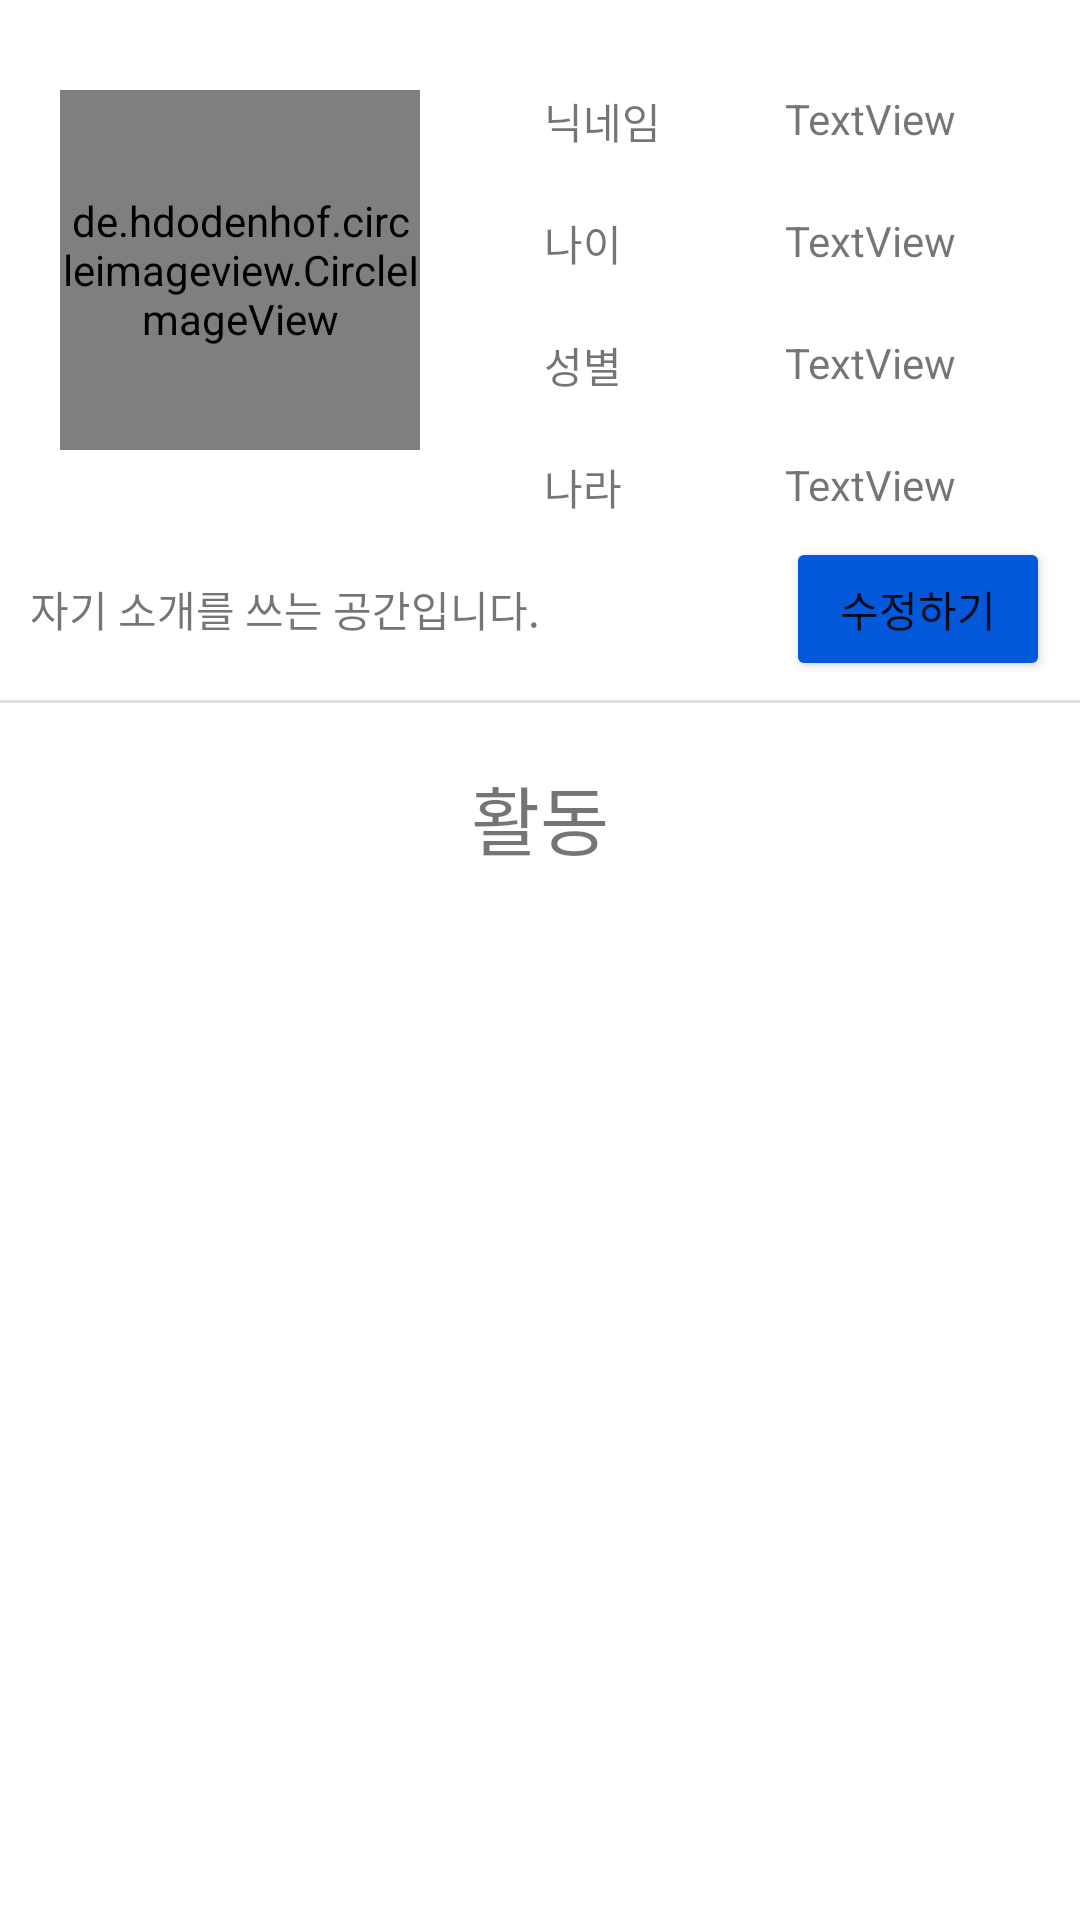

Here is an Android app screen rendered from its layout file. Give the layout XML and the strings, colors and styles it references.
<!-- AndroidManifest.xml: application theme Theme.WithApp -->
<!-- res/layout/fragment_profile.xml -->
<?xml version="1.0" encoding="utf-8"?>
<androidx.constraintlayout.widget.ConstraintLayout xmlns:android="http://schemas.android.com/apk/res/android"
    xmlns:app="http://schemas.android.com/apk/res-auto"
    xmlns:tools="http://schemas.android.com/tools"
    android:layout_width="match_parent"
    android:layout_height="match_parent"
    tools:context=".FragmentProfile">


    <de.hdodenhof.circleimageview.CircleImageView
        android:id="@+id/imageView"
        android:layout_width="120dp"
        android:layout_height="120dp"
        android:layout_marginStart="20dp"
        android:layout_marginTop="30dp"
        app:layout_constraintEnd_toEndOf="parent"
        app:layout_constraintHorizontal_bias="0.0"
        app:layout_constraintStart_toStartOf="parent"
        app:layout_constraintTop_toTopOf="parent"
        tools:src="@tools:sample/avatars" />

    <TextView
        android:id="@+id/pNickNameText"
        android:layout_width="wrap_content"
        android:layout_height="wrap_content"
        app:layout_constraintStart_toEndOf="@id/imageView"
        app:layout_constraintEnd_toStartOf="@id/pNickName"
        android:text="닉네임"
        app:layout_constraintTop_toTopOf="@id/imageView"
        tools:layout_editor_absoluteX="177dp"
        tools:layout_editor_absoluteY="25dp" />

    <TextView
        android:id="@+id/pNickName"
        android:layout_width="wrap_content"
        android:layout_height="wrap_content"
        app:layout_constraintStart_toEndOf="@id/pNickNameText"
        app:layout_constraintEnd_toEndOf="parent"
        app:layout_constraintTop_toTopOf="@id/pNickNameText"
        android:text="TextView"
        tools:layout_editor_absoluteX="291dp"
        tools:layout_editor_absoluteY="27dp" />

    <TextView
        android:id="@+id/pAgeText"
        android:layout_width="wrap_content"
        android:layout_height="wrap_content"
        android:layout_marginTop="20dp"
        android:text="나이"

        app:layout_constraintHorizontal_bias="0.0"
        app:layout_constraintStart_toStartOf="@id/pNickNameText"

        app:layout_constraintTop_toBottomOf="@id/pNickNameText" />

    <TextView
        android:id="@+id/pAge"
        android:layout_width="wrap_content"
        android:layout_height="wrap_content"
        android:text="TextView"
        app:layout_constraintEnd_toEndOf="parent"
        app:layout_constraintHorizontal_bias="0.0"
        app:layout_constraintStart_toStartOf="@id/pNickName"
        app:layout_constraintTop_toTopOf="@id/pAgeText" />

    <TextView
        android:id="@+id/pGenderText"
        android:layout_width="wrap_content"
        android:layout_height="wrap_content"
        android:layout_marginTop="20dp"
        android:text="성별"
        app:layout_constraintHorizontal_bias="0.0"
        app:layout_constraintStart_toStartOf="@id/pNickNameText"
        app:layout_constraintTop_toBottomOf="@id/pAgeText" />

    <TextView
        android:id="@+id/pGender"
        android:layout_width="wrap_content"
        android:layout_height="wrap_content"
        android:text="TextView"
        app:layout_constraintEnd_toEndOf="parent"
        app:layout_constraintHorizontal_bias="0.0"
        app:layout_constraintStart_toStartOf="@id/pNickName"
        app:layout_constraintTop_toTopOf="@id/pGenderText" />

    <TextView
        android:id="@+id/pCountryText"
        android:layout_width="wrap_content"
        android:layout_height="wrap_content"
        android:layout_marginTop="20dp"
        android:text="나라"
        app:layout_constraintHorizontal_bias="0.0"
        app:layout_constraintStart_toStartOf="@id/pNickNameText"
        app:layout_constraintTop_toBottomOf="@id/pGenderText" />

    <TextView
        android:id="@+id/pCountry"
        android:layout_width="wrap_content"
        android:layout_height="wrap_content"
        android:text="TextView"
        app:layout_constraintEnd_toEndOf="parent"
        app:layout_constraintHorizontal_bias="0.0"
        app:layout_constraintStart_toStartOf="@id/pNickName"
        app:layout_constraintTop_toTopOf="@id/pCountryText" />

    <TextView
        android:id="@+id/pSelfIntro"
        android:layout_width="0pt"
        android:maxLines="2"
        android:layout_height="wrap_content"
        android:layout_marginStart="10dp"
        android:layout_marginTop="20dp"
        android:text="자기 소개를 쓰는 공간입니다."
        app:layout_constraintEnd_toStartOf="@id/moveButton"
        app:layout_constraintHorizontal_bias="0.11"
        app:layout_constraintHorizontal_chainStyle="spread_inside"
        app:layout_constraintStart_toStartOf="parent"
        app:layout_constraintTop_toBottomOf="@id/pCountryText" />

    <View
        android:id="@+id/divider"
        android:layout_width="409dp"
        android:layout_height="1dp"
        android:layout_marginTop="20dp"
        android:background="?android:attr/listDivider"
        app:layout_constraintEnd_toEndOf="parent"
        app:layout_constraintStart_toStartOf="parent"
        app:layout_constraintTop_toBottomOf="@id/pSelfIntro" />

    <TextView
        android:id="@+id/pActiveText"
        android:layout_width="wrap_content"
        android:layout_height="wrap_content"
        android:layout_marginTop="20dp"
        android:text="활동"
        android:textSize="25sp"
        app:layout_constraintEnd_toEndOf="parent"
        app:layout_constraintStart_toStartOf="parent"
        app:layout_constraintTop_toBottomOf="@id/divider" />

    <Button
        android:id="@+id/moveButton"
        android:layout_width="wrap_content"
        android:layout_height="wrap_content"
        android:layout_marginEnd="10dp"
        android:text="수정하기"
        android:backgroundTint="@color/teal_200"
        app:layout_constraintBottom_toTopOf="@id/divider"
        app:layout_constraintEnd_toEndOf="parent"
        app:layout_constraintHorizontal_bias="1.0"
        app:layout_constraintStart_toEndOf="@id/pSelfIntro"
        app:layout_constraintTop_toBottomOf="@id/pCountryText" />


</androidx.constraintlayout.widget.ConstraintLayout>
<!-- resources referenced by this layout -->
<resources>
  <color name="teal_200">#0359DA</color>
  <style name="Theme.WithApp" parent="Theme.MaterialComponents.DayNight.DarkActionBar">
          
          <item name="colorPrimary">@color/purple_500</item>
          <item name="colorPrimaryVariant">@color/purple_700</item>
          <item name="colorOnPrimary">@color/white</item>
          
          <item name="colorSecondary">@color/teal_200</item>
          <item name="colorSecondaryVariant">@color/teal_700</item>
          <item name="colorOnSecondary">@color/black</item>
          
          <item name="android:statusBarColor">?attr/colorPrimaryVariant</item>
          
      </style>
  <color name="purple_500">#FF6200EE</color>
  <color name="purple_700">#FF3700B3</color>
  <color name="white">#FFFFFFFF</color>
  <color name="teal_700">#FF03DAC5</color>
  <color name="black">#FF000000</color>
</resources>
